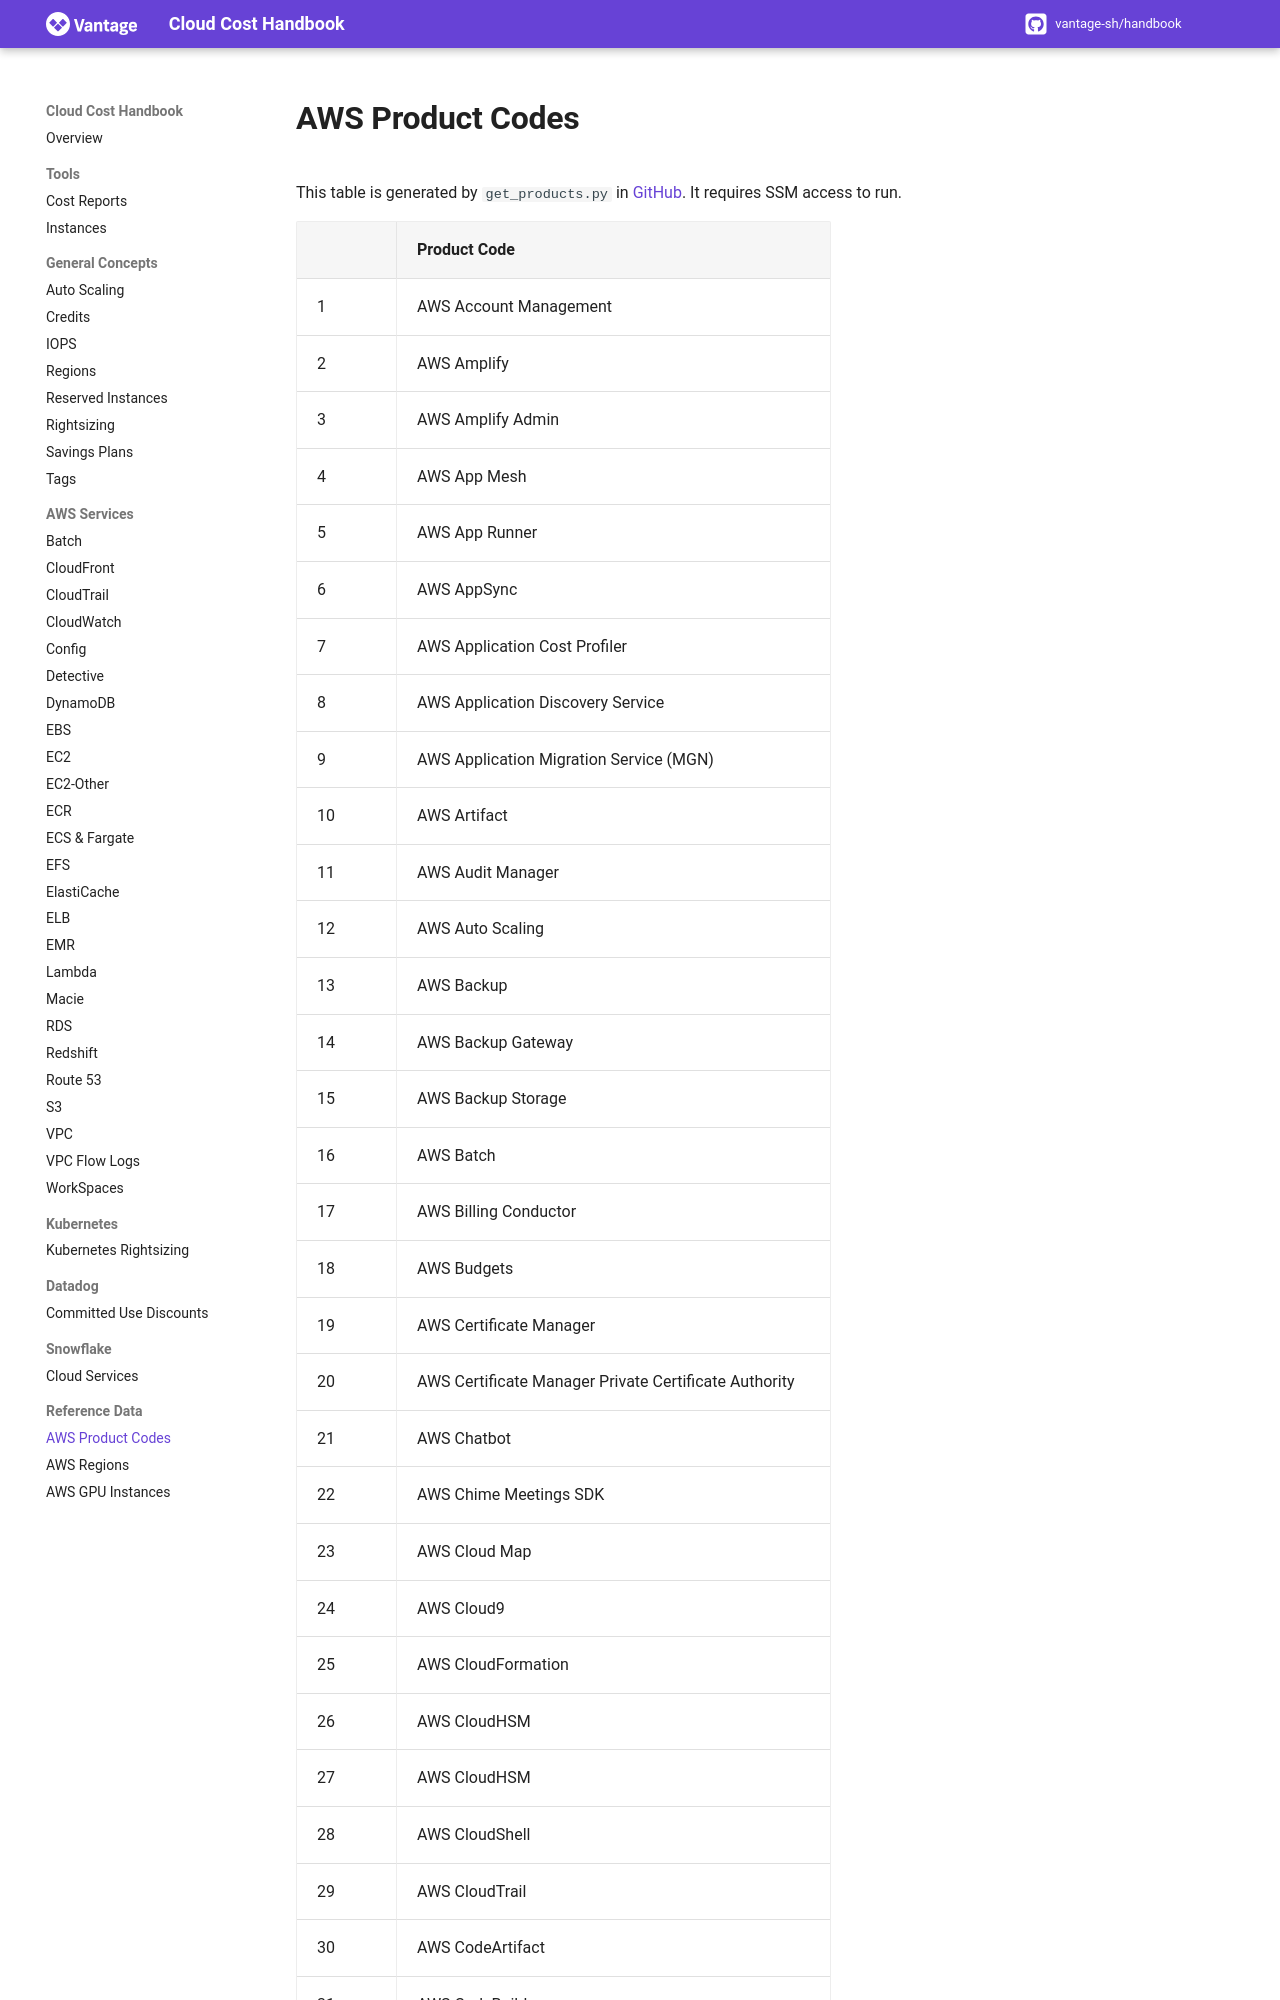

repository: vantage-sh/handbook.vantage.sh · page: aws/reference/aws-product-codes/index.html · generator: mkdocs

title: All AWS Product Codes | Cloud Cost Handbook

This table is generated by `get_products.py` in [GitHub](https://github.com/vantage-sh/handbook). It requires SSM access to run.

| | Product Code | 
|-|--------------|
| 1 | AWS Account Management |
| 2 | AWS Amplify |
| 3 | AWS Amplify Admin |
| 4 | AWS App Mesh |
| 5 | AWS App Runner |
| 6 | AWS AppSync |
| 7 | AWS Application Cost Profiler |
| 8 | AWS Application Discovery Service |
| 9 | AWS Application Migration Service (MGN) |
| 10 | AWS Artifact |
| 11 | AWS Audit Manager |
| 12 | AWS Auto Scaling |
| 13 | AWS Backup |
| 14 | AWS Backup Gateway |
| 15 | AWS Backup Storage |
| 16 | AWS Batch |
| 17 | AWS Billing Conductor |
| 18 | AWS Budgets |
| 19 | AWS Certificate Manager |
| 20 | AWS Certificate Manager Private Certificate Authority |
| 21 | AWS Chatbot |
| 22 | AWS Chime Meetings SDK |
| 23 | AWS Cloud Map |
| 24 | AWS Cloud9 |
| 25 | AWS CloudFormation |
| 26 | AWS CloudHSM |
| 27 | AWS CloudHSM |
| 28 | AWS CloudShell |
| 29 | AWS CloudTrail |
| 30 | AWS CodeArtifact |
| 31 | AWS CodeBuild |
| 32 | AWS CodeCommit |
| 33 | AWS CodeDeploy |
| 34 | AWS CodePipeline |
|
